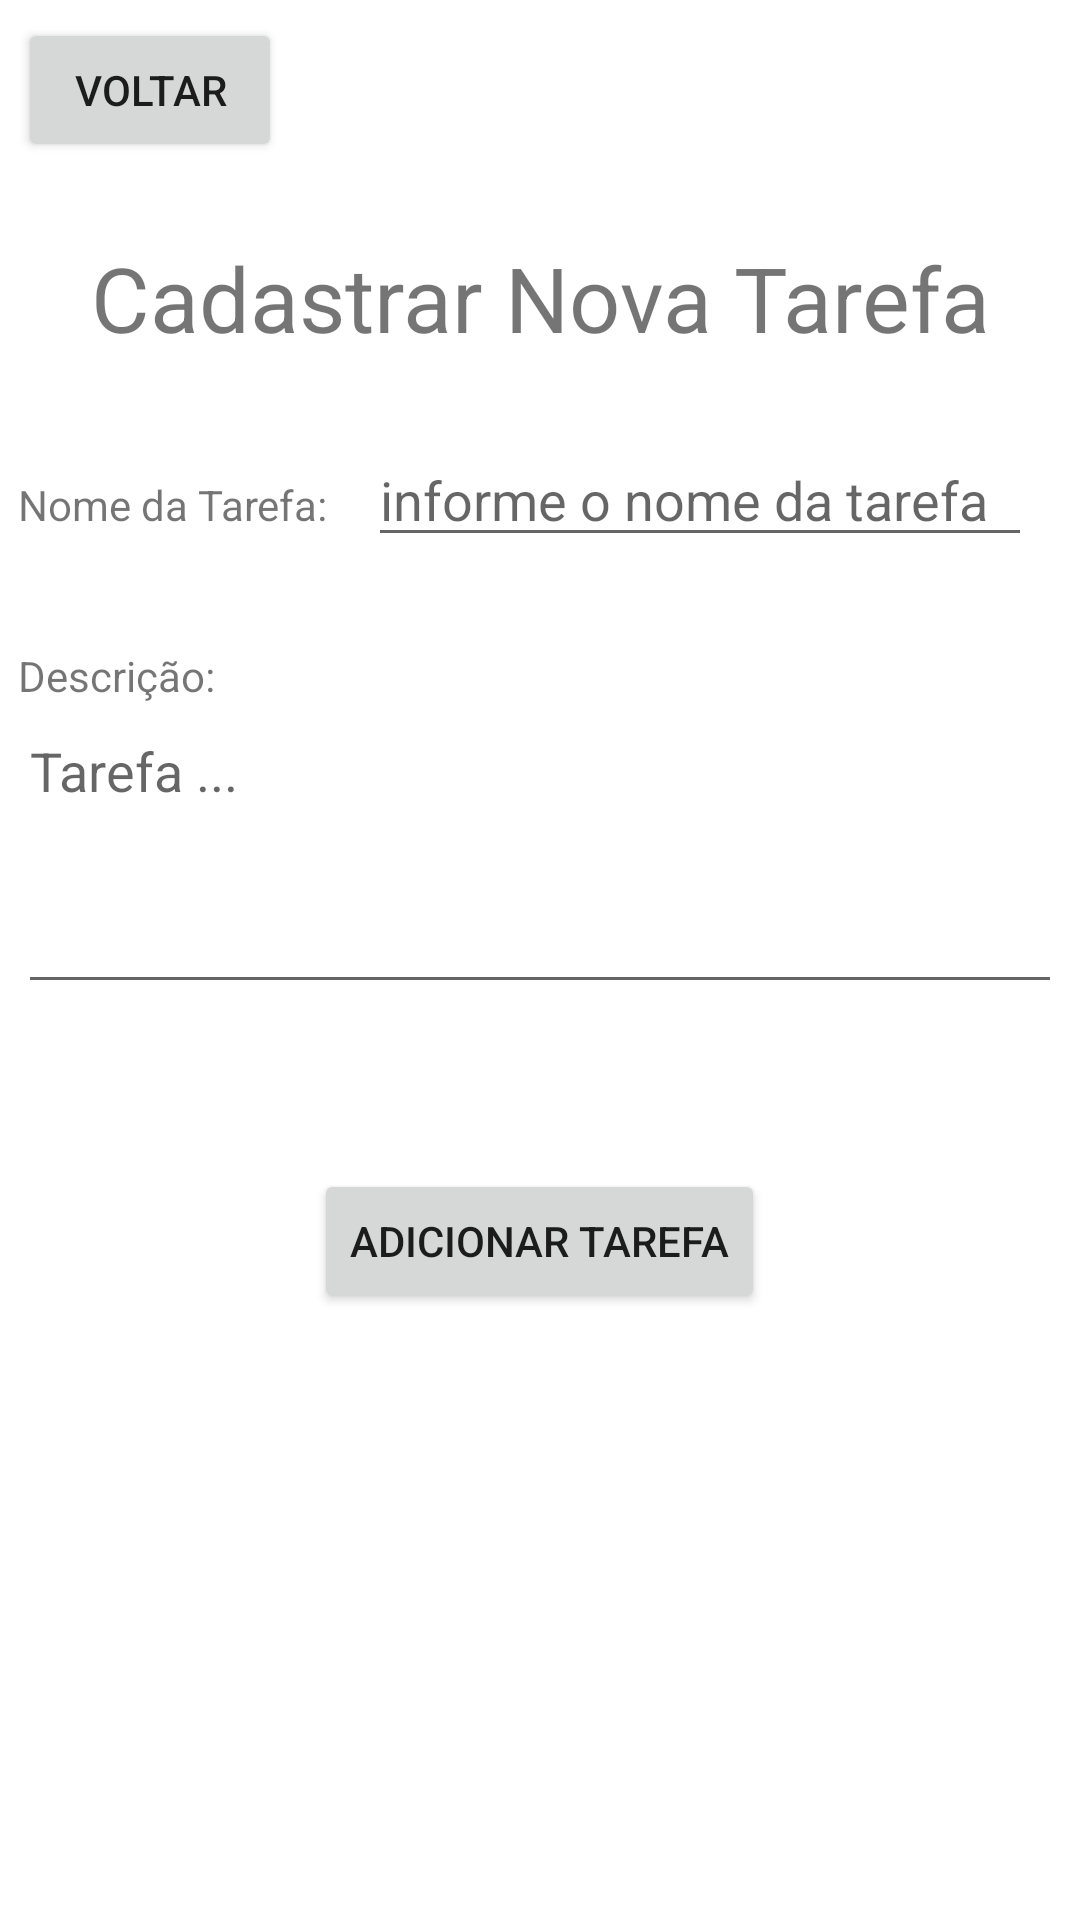

Write the Android layout XML for this screen, with the resource values it uses.
<!-- AndroidManifest.xml: application theme Theme.Lifeguard -->
<!-- res/layout/activity_register_task.xml -->
<?xml version="1.0" encoding="utf-8"?>
<androidx.appcompat.widget.LinearLayoutCompat xmlns:android="http://schemas.android.com/apk/res/android"
    xmlns:app="http://schemas.android.com/apk/res-auto"
    xmlns:tools="http://schemas.android.com/tools"
    android:layout_width="match_parent"
    android:layout_height="match_parent"
    android:orientation="vertical"
    android:padding="6dp"
    tools:context=".RegisterTaskActivity">

    <LinearLayout
        android:layout_width="match_parent"
        android:layout_height="wrap_content"
        android:orientation="horizontal">

        <Button
            android:id="@+id/btn_voltar_registrar"
            android:layout_width="wrap_content"
            android:layout_height="wrap_content"
            android:text="voltar" />
    </LinearLayout>


    <TextView
        android:layout_width="match_parent"
        android:layout_height="wrap_content"
        android:layout_marginTop="25dp"
        android:layout_marginBottom="25dp"
        android:text="Cadastrar Nova Tarefa"
        android:textAlignment="center"
        android:textSize="30sp" />

    <LinearLayout
        android:layout_width="match_parent"
        android:layout_height="wrap_content"
        android:layout_marginBottom="30dp"
        android:orientation="horizontal">

        <TextView
            android:layout_width="wrap_content"
            android:layout_height="wrap_content"
            android:layout_marginRight="10dp"
            android:text="Nome da Tarefa: " />

        <EditText
            android:id="@+id/cadastro_nome_tarefa"
            android:layout_width="match_parent"
            android:layout_height="wrap_content"
            android:layout_marginRight="10dp"
            android:hint="informe o nome da tarefa"
            android:inputType="text" />
    </LinearLayout>

    <LinearLayout
        android:layout_width="match_parent"
        android:layout_height="wrap_content"
        android:layout_marginBottom="30dp"
        android:orientation="vertical">

        <TextView
            android:layout_width="wrap_content"
            android:layout_height="wrap_content"
            android:text="Descrição:" />

        <EditText
            android:id="@+id/cadastro_descricao_tarefa"
            android:layout_width="match_parent"
            android:layout_height="100dp"
            android:gravity="top"
            android:hint="Tarefa ..."
            android:inputType="text|textMultiLine"
            android:textAlignment="inherit" />
    </LinearLayout>

    <Button
        android:id="@+id/btn_add_tarefa"
        android:layout_width="wrap_content"
        android:layout_height="wrap_content"
        android:layout_gravity="center"
        android:layout_marginTop="25dp"
        android:text="@string/add_tarefa" />


</androidx.appcompat.widget.LinearLayoutCompat>
<!-- resources referenced by this layout -->
<resources>
  <string name="add_tarefa">Adicionar Tarefa</string>
  <style name="Theme.Lifeguard" parent="Theme.MaterialComponents.DayNight.DarkActionBar">
          
          <item name="colorPrimary">@color/purple_500</item>
          <item name="colorPrimaryVariant">@color/purple_700</item>
          <item name="colorOnPrimary">@color/white</item>
          
          <item name="colorSecondary">@color/teal_200</item>
          <item name="colorSecondaryVariant">@color/teal_700</item>
          <item name="colorOnSecondary">@color/black</item>
          
          <item name="android:statusBarColor" tools:targetApi="l">?attr/colorPrimaryVariant</item>
          
      </style>
  <!-- not gathered from this repository: default colours our renderer supplied (Android Studio template values) -->
  <color name="purple_500">#FF6200EE</color>
  <color name="purple_700">#FF3700B3</color>
  <color name="teal_200">#FF03DAC5</color>
  <color name="teal_700">#FF018786</color>
  <color name="black">#FF000000</color>
  <color name="white">#FFFFFFFF</color>
</resources>
